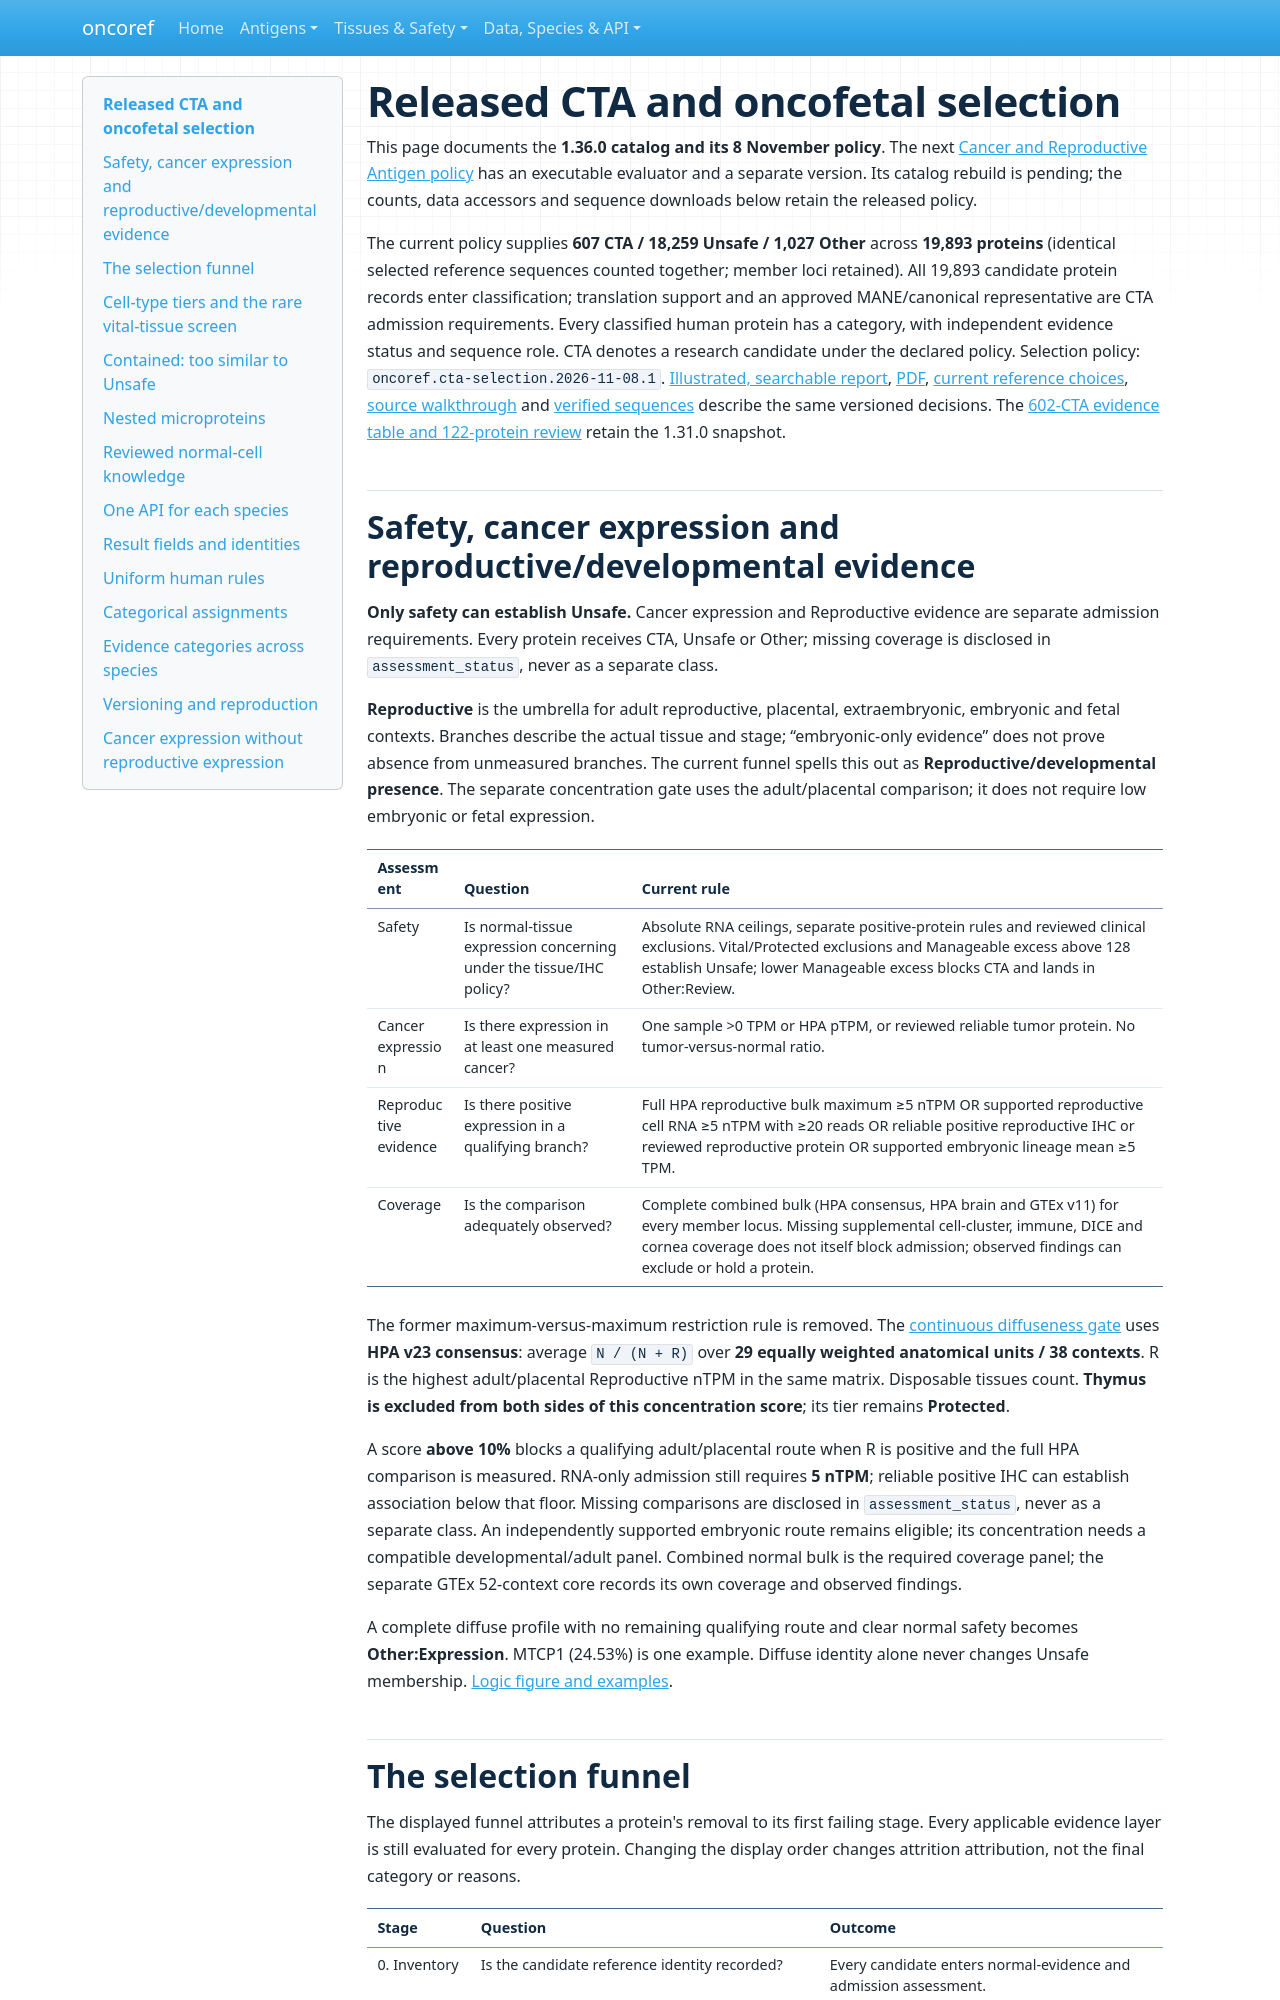

repository: pirl-unc/oncoref · page: cta-selection/index.html · generator: mkdocs

# Released CTA and oncofetal selection

This page documents the **1.36.0 catalog and its 8 November policy**. The next
[Cancer and Reproductive Antigen policy](target-selection.md) has an executable
evaluator and a separate version. Its catalog rebuild is pending; the counts,
data accessors and sequence downloads below retain the released policy.

The current policy supplies **607 CTA / 18,259 Unsafe / 1,027 Other** across **19,893 proteins** (identical selected reference sequences counted together; member loci retained). All 19,893 candidate protein records enter classification; translation support and an approved MANE/canonical representative are CTA admission requirements. Every classified human protein has a category, with independent evidence status and sequence role. CTA denotes a research candidate under the declared policy. Selection policy: `oncoref.cta-selection.2026-11-08.1`. [Illustrated, searchable report](audits/cta-definition-20261104/report.html), [PDF](audits/cta-definition-20261104/cta-definition.pdf), [current reference choices](audits/cta-transcript-selection-20261108/index.md), [source walkthrough](audits/cta-source-walkthrough-20261028/index.md) and [verified sequences](sequence-bundle.md) describe the same versioned decisions. The [602-CTA evidence table and 122-protein review](audits/cta-evidence-guide-20261106/report.html) retain the 1.31.0 snapshot.

## Safety, cancer expression and reproductive/developmental evidence

**Only safety can establish Unsafe.** Cancer expression and Reproductive evidence
are separate admission requirements. Every protein receives CTA, Unsafe or Other; missing coverage is disclosed in `assessment_status`, never as a separate class.

**Reproductive** is the umbrella for adult reproductive, placental, extraembryonic,
embryonic and fetal contexts. Branches describe the actual tissue and stage;
“embryonic-only evidence” does not prove absence from unmeasured branches.
The current funnel spells this out as **Reproductive/developmental presence**.
The separate concentration gate uses the adult/placental comparison; it does not
require low embryonic or fetal expression.

| Assessment | Question | Current rule |
|---|---|---|
| Safety | Is normal-tissue expression concerning under the tissue/IHC policy? | Absolute RNA ceilings, separate positive-protein rules and reviewed clinical exclusions. Vital/Protected exclusions and Manageable excess above 128 establish Unsafe; lower Manageable excess blocks CTA and lands in Other:Review. |
| Cancer expression | Is there expression in at least one measured cancer? | One sample >0 TPM or HPA pTPM, or reviewed reliable tumor protein. No tumor-versus-normal ratio. |
| Reproductive evidence | Is there positive expression in a qualifying branch? | Full HPA reproductive bulk maximum ≥5 nTPM OR supported reproductive cell RNA ≥5 nTPM with ≥20 reads OR reliable positive reproductive IHC or reviewed reproductive protein OR supported embryonic lineage mean ≥5 TPM. |
| Coverage | Is the comparison adequately observed? | Complete combined bulk (HPA consensus, HPA brain and GTEx v11) for every member locus. Missing supplemental cell-cluster, immune, DICE and cornea coverage does not itself block admission; observed findings can exclude or hold a protein. |

The former maximum-versus-maximum restriction rule is removed. The
[continuous diffuseness gate](audits/cta-unassigned-20261029/diffuseness-impact.md)
uses **HPA v23 consensus**: average `N / (N + R)` over **29 equally weighted
anatomical units / 38 contexts**. R is the highest adult/placental Reproductive
nTPM in the same matrix. Disposable tissues count. **Thymus is excluded from both sides of this concentration score**; its tier remains **Protected**.

A score **above 10%** blocks a qualifying adult/placental route when R is positive
and the full HPA comparison is measured. RNA-only admission still requires **5 nTPM**;
reliable positive IHC can establish association below that floor. Missing comparisons
are disclosed in `assessment_status`, never as a separate class. An independently supported embryonic route remains
eligible; its concentration needs a compatible developmental/adult panel. Combined
normal bulk is the required coverage panel; the separate GTEx 52-context core
records its own coverage and observed findings.

A complete diffuse profile with no remaining qualifying route and clear normal
safety becomes **Other:Expression**. MTCP1 (24.53%) is one example. Diffuse identity alone never changes Unsafe membership. [Logic figure and examples](cta-evidence-axes.md).
